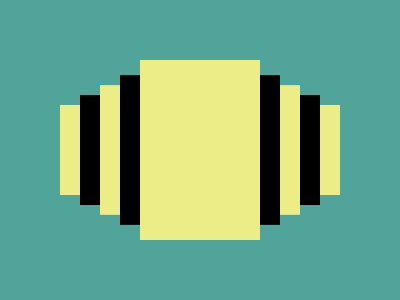

Recreate this image using only HTML and CSS.

<div><p><p><style>*{background:#51A499;position:absolute}div,p{width: 120;height: 180;background:#EDED87;margin:52 132}p{height:90;width:20;margin:45 -80;color:#EDED87;box-shadow:40px -21q,40px 21q,220px -21q,220px 21q,260px 0}p+p{background:#000;height:110;margin:35 -60;color:#000;box-shadow:40px -21q,40px 21q,180px -21q,180px 21q,220px 0}